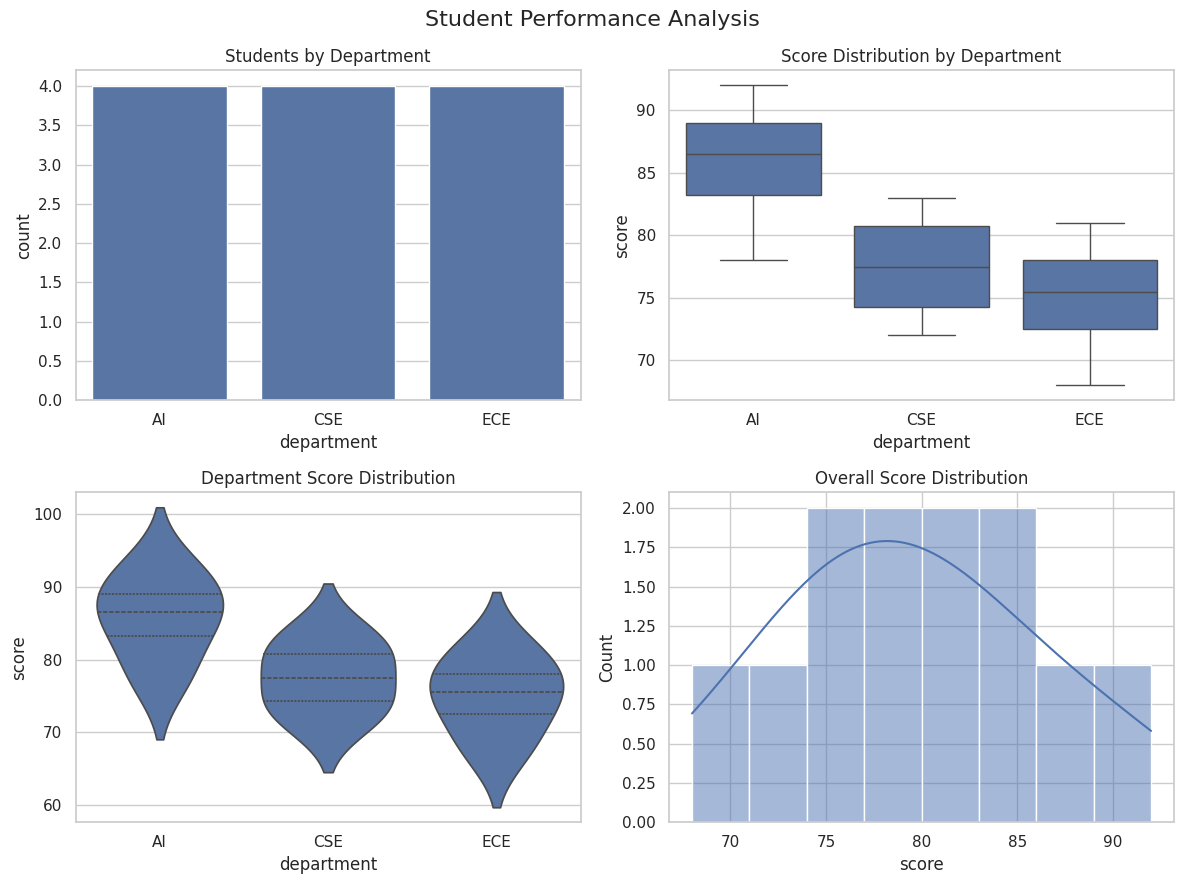

Here is the Python script that generated this plot: (Note: this script raises an exception after producing the figure.)

"""
File: 02_seaborn_visualization.py
Topic: Seaborn Statistical Visualization

Description:
    Demonstrates statistical visualization using
    Seaborn and Pandas.

Author: Kazi Mustafijur Rahaman
"""

from pathlib import Path

import pandas as pd
import seaborn as sns
import matplotlib.pyplot as plt


def create_visualizations():

    print("=" * 55)
    print("SEABORN STATISTICAL VISUALIZATION")
    print("=" * 55)

    # Student performance dataset.

    students = pd.DataFrame({

        "department": [
            "AI", "AI", "AI", "AI",
            "CSE", "CSE", "CSE", "CSE",
            "ECE", "ECE", "ECE", "ECE"
        ],

        "score": [
            78, 85, 92, 88,
            72, 75, 80, 83,
            68, 74, 77, 81
        ],

        "study_hours": [
            2, 3, 5, 4,
            1, 2, 3, 4,
            1, 2, 3, 4
        ]
    })

    sns.set_theme(style="whitegrid")

    # Create dashboard.

    fig, axes = plt.subplots(
        2, 2,
        figsize=(12, 9)
    )

    # 1. Count plot.

    sns.countplot(
        data=students,
        x="department",
        ax=axes[0, 0]
    )

    axes[0, 0].set_title("Students by Department")

    # 2. Box plot.

    sns.boxplot(
        data=students,
        x="department",
        y="score",
        ax=axes[0, 1]
    )

    axes[0, 1].set_title("Score Distribution by Department")

    # 3. Violin plot.

    sns.violinplot(
        data=students,
        x="department",
        y="score",
        inner="quartile",
        ax=axes[1, 0]
    )

    axes[1, 0].set_title("Department Score Distribution")

    # 4. Histogram with KDE.

    sns.histplot(
        data=students,
        x="score",
        bins=8,
        kde=True,
        ax=axes[1, 1]
    )

    axes[1, 1].set_title("Overall Score Distribution")

    fig.suptitle(
        "Student Performance Analysis",
        fontsize=16
    )

    fig.tight_layout()

    # Save chart.

    output_dir = Path(__file__).resolve().parent / "outputs"
    output_dir.mkdir(exist_ok=True)

    output_file = output_dir / "02_seaborn_analysis.png"

    fig.savefig(
        output_file,
        dpi=150,
        bbox_inches="tight"
    )

    # Statistical summary.

    department_means = students.groupby(
        "department"
    )["score"].mean()

    print(f"\nStudents analyzed: {len(students)}")

    print(
        f"Overall average score: "
        f"{students['score'].mean():.2f}"
    )

    print("\nDepartment averages:")

    for department, average in department_means.items():

        print(f"{department}: {average:.2f}")

    print(
        f"\nHighest performing department: "
        f"{department_means.idxmax()}"
    )

    print(f"Chart saved: outputs/{output_file.name}")

    plt.show()
    plt.close(fig)


if __name__ == "__main__":
    create_visualizations()
